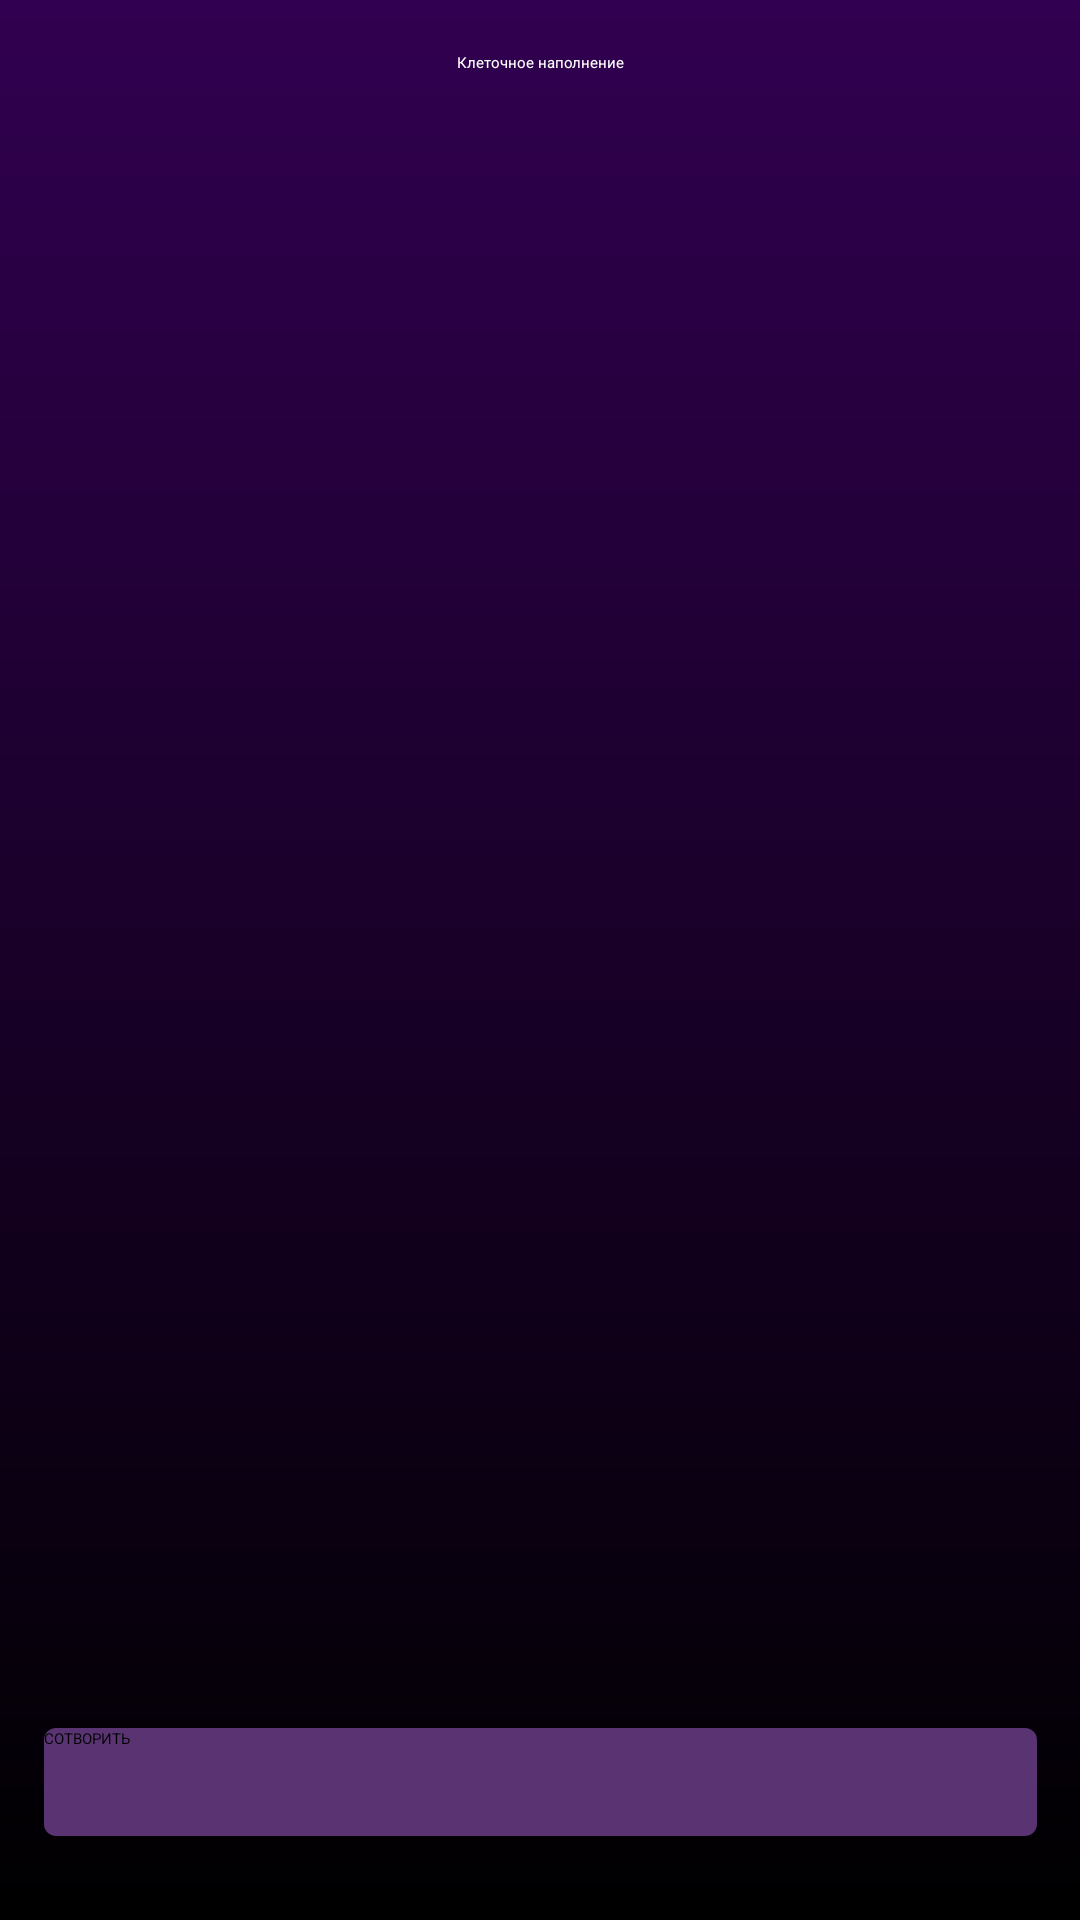

Android layout source for this screen:
<!-- AndroidManifest.xml: application theme Theme.TestTask -->
<!-- res/layout/activity_main.xml -->
<?xml version="1.0" encoding="utf-8"?>
<androidx.constraintlayout.widget.ConstraintLayout xmlns:android="http://schemas.android.com/apk/res/android"
    xmlns:app="http://schemas.android.com/apk/res-auto"
    xmlns:tools="http://schemas.android.com/tools"
    android:id="@+id/mainlayout"
    android:layout_width="match_parent"
    android:layout_height="match_parent"
    android:background="@drawable/main_gradient"
    android:orientation="vertical"
    tools:context=".MainActivity">


    <TextView
        android:id="@+id/header_title"
        android:layout_width="match_parent"
        android:layout_height="42dp"
        android:gravity="center"
        android:textAppearance="@style/title"
        android:textColor="@color/white"
        android:text="@string/header"
        app:layout_constraintEnd_toEndOf="parent"
        app:layout_constraintStart_toStartOf="parent"
        app:layout_constraintTop_toTopOf="parent"
        />

    <Button
        android:id="@+id/rectangle_8"
        android:layout_width="331dp"
        android:layout_height="36dp"
        android:layout_alignParentEnd="true"
        android:layout_alignParentBottom="true"
        android:layout_marginBottom="28dp"
        android:background="@drawable/appearence_produce_button"
        android:onClick="onProduceButtonClick"
        android:text="@string/produce_button"
        android:textAllCaps="true"
        app:layout_constraintBottom_toBottomOf="parent"
        app:layout_constraintEnd_toEndOf="parent"
        app:layout_constraintStart_toStartOf="parent" />

    <androidx.recyclerview.widget.RecyclerView
        android:id="@+id/recyclerView"
        android:layout_width="match_parent"
        android:layout_height="match_parent"
        android:layout_marginTop="50dp"
        android:layout_marginBottom="80dp"
        app:layout_constraintBottom_toTopOf="@+id/rectangle_8"
        app:layout_constraintEnd_toEndOf="parent"
        app:layout_constraintStart_toStartOf="parent"
        app:layout_constraintTop_toBottomOf="@+id/header_title" />

</androidx.constraintlayout.widget.ConstraintLayout>
<!-- resources referenced by this layout -->
<resources>
  <color name="white">#FFFFFFFF</color>
  <!-- drawable appearence_produce_button (drawable) -->
  <vector
      xmlns:android="http://schemas.android.com/apk/res/android"
      xmlns:aapt="http://schemas.android.com/aapt"
      android:width="331dp"
      android:height="36dp"
      android:viewportWidth="331"
      android:viewportHeight="36"
      >
      <group>
          <clip-path
              android:pathData="M4 0H327C329.209 0 331 1.79086 331 4V32C331 34.2091 329.209 36 327 36H4C1.79086 36 0 34.2091 0 32V4C0 1.79086 1.79086 0 4 0Z"
              />
          <path
              android:pathData="M0 0V36H331V0"
              android:fillColor="#5A3472"
              />
      </group>
  </vector>
  <!-- drawable main_gradient (drawable) -->
  <?xml version="1.0" encoding="utf-8"?>
  <shape xmlns:android="http://schemas.android.com/apk/res/android">
      <gradient
          android:type="linear"
          android:angle="270"
          android:startColor="@color/main_background"
          android:endColor="@color/black" />
  </shape>
  <string name="header">Клеточное наполнение</string>
  <string name="produce_button">Сотворить</string>
  <color name="main_background">#310050</color>
  <color name="black">#FF000000</color>
</resources>
